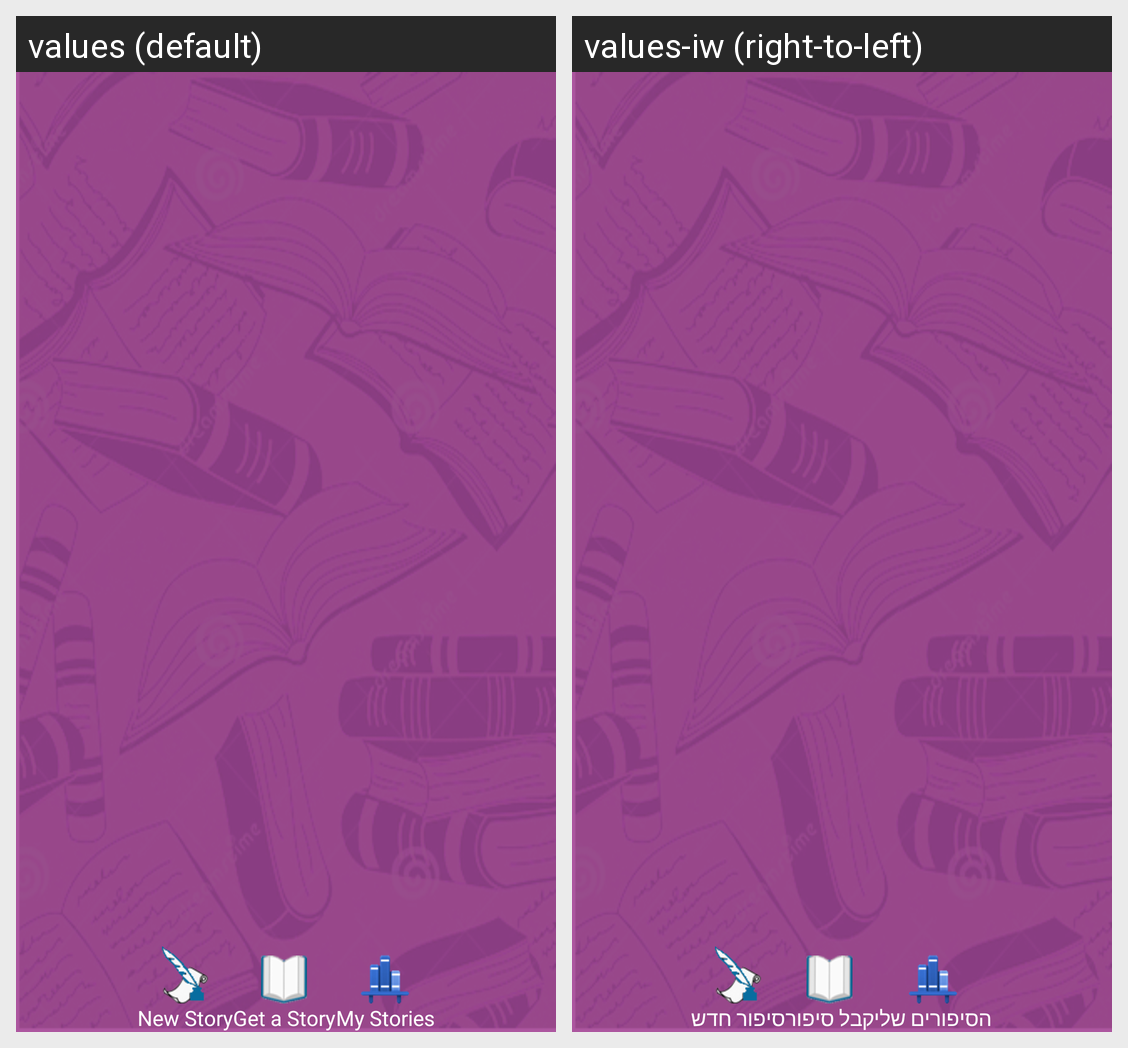

The Android screen above is rendered under two locales of the same app. Produce the string resources it draws, with the default and per-locale values.
Android screen res/layout/fragment_menu.xml rendered under 2 locales, left to right: values (default), values-iw (right-to-left). Device: Nexus 5 (rendered at 1080×1920; each locale shown at half size, 540×960, under a caption strip naming it); theme AppTheme.
Strings drawn on this screen, with the default value and each locale's value (text and hints the layout hard-codes, and strings that could not be matched under every locale, appear in the picture but are not listed):

button_new_story
  values: New Story
  values-iw: סיפור חדש

button_get_story
  values: Get a Story
  values-iw: קבל סיפור

button_my_stories
  values: My Stories
  values-iw: הסיפורים שלי
